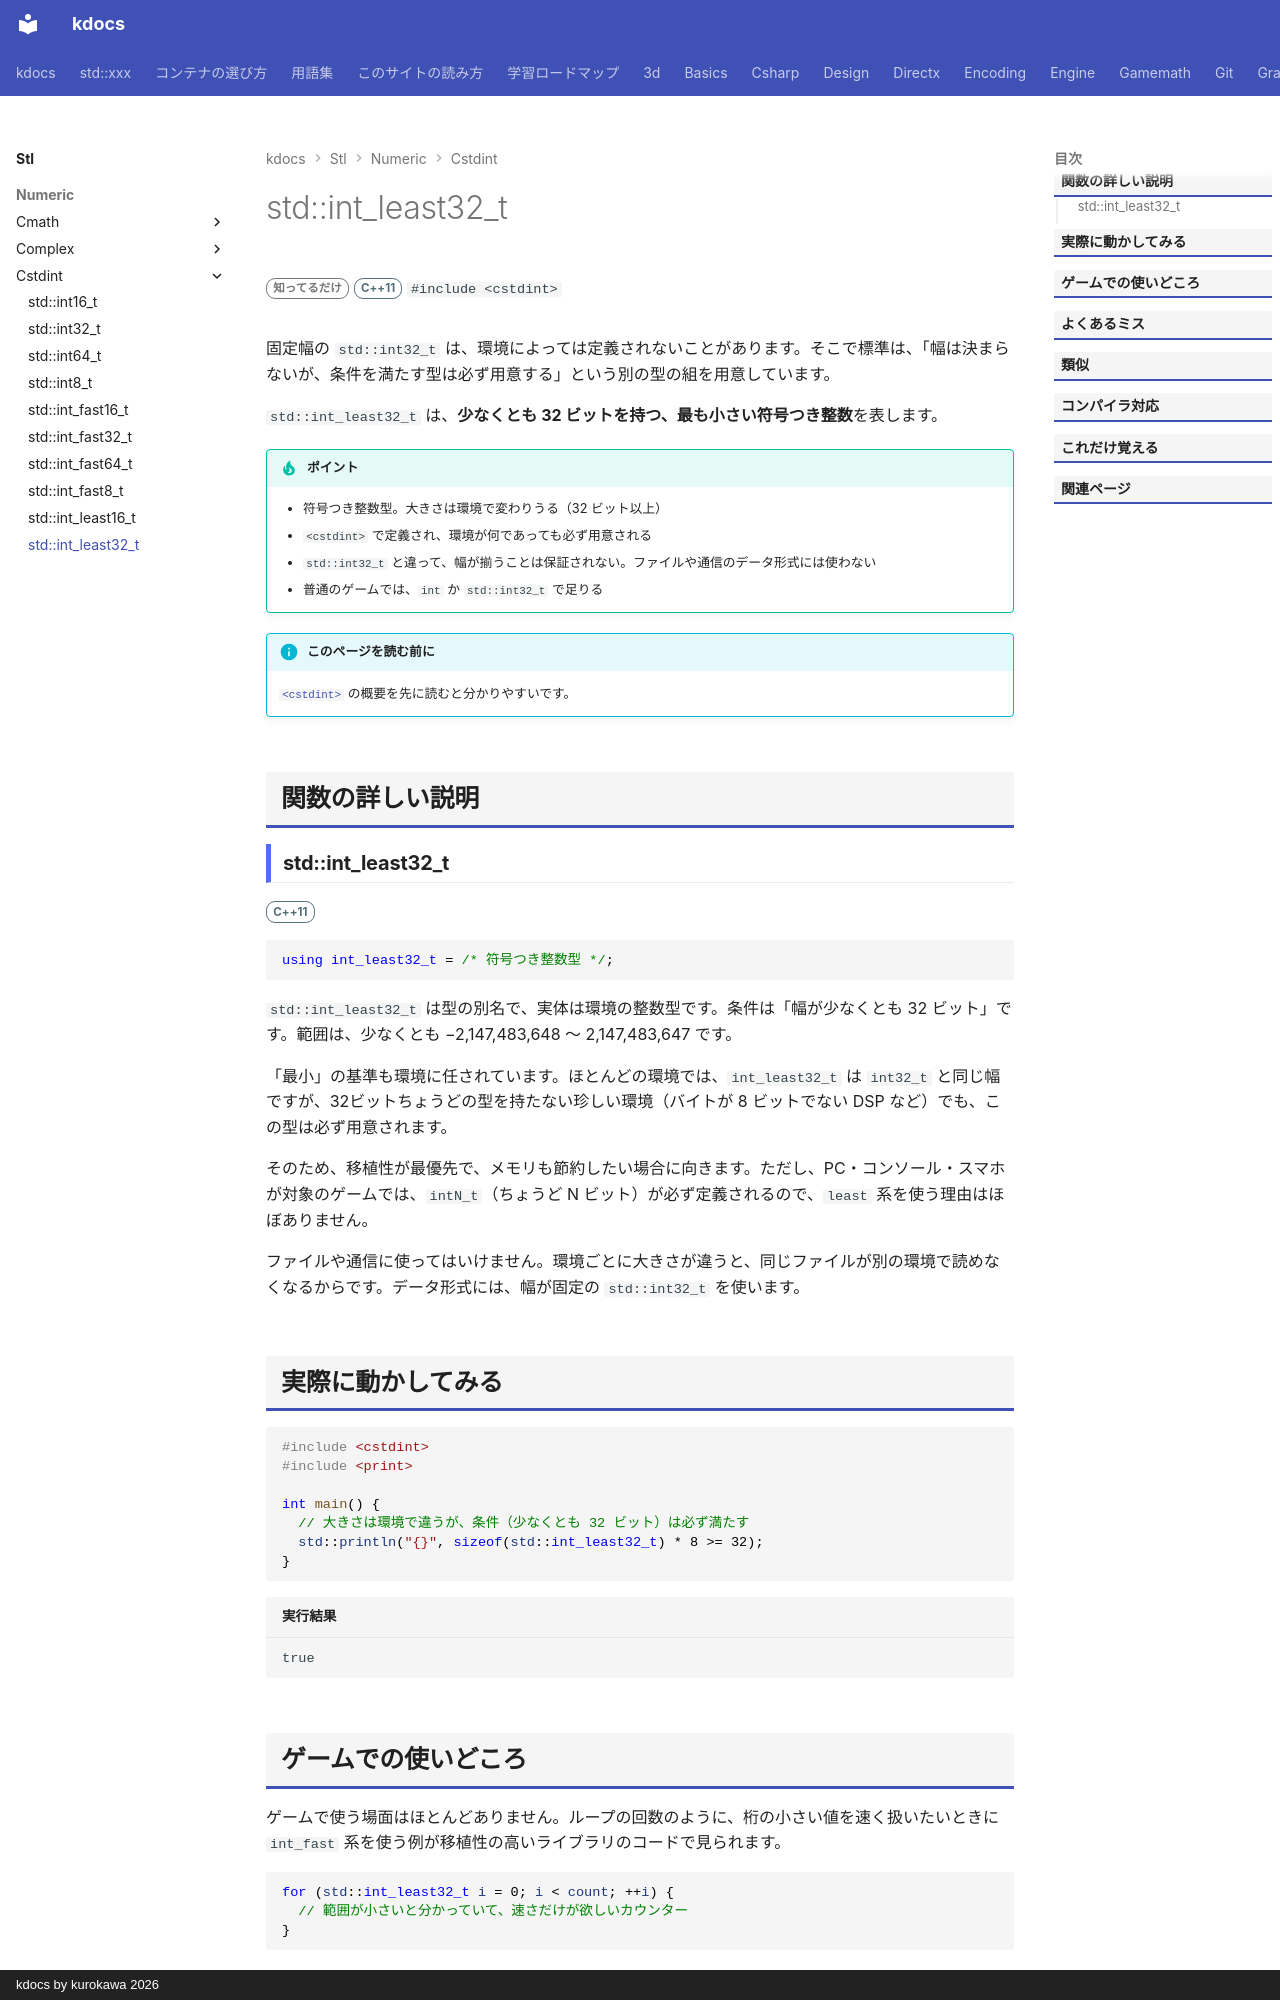

repository: qwzxdf/kdocs · page: stl/numeric/cstdint/int_least32_t/index.html · generator: mkdocs · copyright: kdocs by kurokawa 2026

---
title: std::int_least32_t
summary: "32 ビット以上で、最も小さい符号付き整数。"
order: 900
tags:
  - 数値
---

# std::int_least32_t

<div class="page-badges" markdown>
<span class="rank rank-rare">知ってるだけ</span>
<span class="ver ver-11">C++11</span>
`#include <cstdint>`
</div>

固定幅の `std::int32_t` は、環境によっては定義されないことがあります。そこで標準は、「幅は決まらないが、条件を満たす型は必ず用意する」という別の型の組を用意しています。

`std::int_least32_t` は、<strong>少なくとも 32 ビットを持つ、最も小さい符号つき整数</strong>を表します。

!!! tip "ポイント"
    - 符号つき整数型。大きさは環境で変わりうる（32 ビット以上）
    - `<cstdint>` で定義され、環境が何であっても必ず用意される
    - `std::int32_t` と違って、幅が揃うことは保証されない。ファイルや通信のデータ形式には使わない
    - 普通のゲームでは、`int` か `std::int32_t` で足りる

!!! info "このページを読む前に"
    [`<cstdint>`](../cstdint.md) の概要を先に読むと分かりやすいです。

## 関数の詳しい説明

### std::int_least32_t {#int_least32_t}

<span class="ver ver-11">C++11</span>

```cpp
using int_least32_t = /* 符号つき整数型 */;
```

`std::int_least32_t` は型の別名で、実体は環境の整数型です。条件は「幅が少なくとも 32 ビット」です。範囲は、少なくとも −2,147,483,648 〜 2,147,483,647 です。

「最小」の基準も環境に任されています。ほとんどの環境では、`int_least32_t` は `int32_t` と同じ幅ですが、32ビットちょうどの型を持たない珍しい環境（バイトが 8 ビットでない DSP など）でも、この型は必ず用意されます。

そのため、移植性が最優先で、メモリも節約したい場合に向きます。ただし、PC・コンソール・スマホが対象のゲームでは、`intN_t`（ちょうど N ビット）が必ず定義されるので、`least` 系を使う理由はほぼありません。

ファイルや通信に使ってはいけません。環境ごとに大きさが違うと、同じファイルが別の環境で読めなくなるからです。データ形式には、幅が固定の `std::int32_t` を使います。
